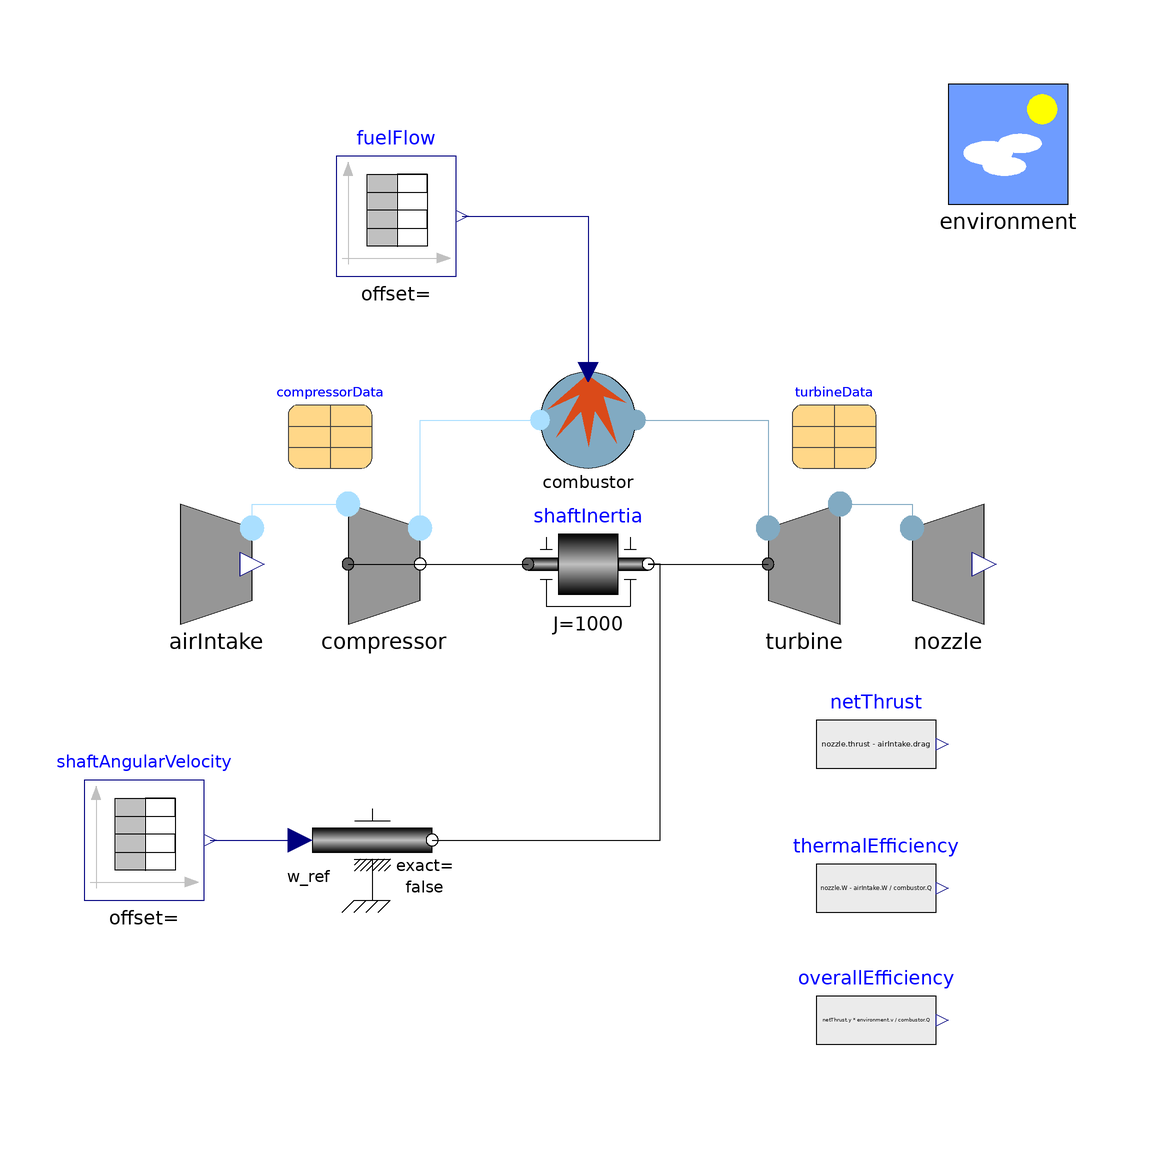

The Modelica model whose source follows is shown above as a component diagram (icons at their Placement, wires along their Line points).

model TestTurboJetPrescribedSpeed "Same as TestTurboJet, but with fixed shaft speed"
      extends TestSystems.TestTurboJet(shaftInertia(fixedInitialAngle = false), fuelFlow(table = [0, 0.279; 1000, 0.279; 10000, 0.279]));
      Modelica.Mechanics.Rotational.Sources.Speed prescribedAngularVelocity(exact = false) annotation (
        Placement(visible = true, transformation(origin = {-36, -46}, extent = {{-10, -10}, {10, 10}}, rotation = 0)));
      Modelica.Blocks.Sources.TimeTable shaftAngularVelocity(table = [0, 90; 1000, 110; 3000, 110; 10000, 110]) annotation (
        Placement(visible = true, transformation(origin = {-74, -46}, extent = {{-10, -10}, {10, 10}}, rotation = 0)));
    equation
      connect(prescribedAngularVelocity.flange, shaftInertia.flange_b) annotation (
        Line(points = {{-26, -46}, {12, -46}, {12, 0}, {10, 0}, {10, 0}}));
      connect(shaftAngularVelocity.y, prescribedAngularVelocity.w_ref) annotation (
        Line(points = {{-63, -46}, {-48, -46}}, color = {0, 0, 127}));
      annotation (
        Documentation(info = "<html>
<p>This model extends <a href=\"modelica://BasicAeroEngines.Tests.TestTurboJet\">TestTurboJet</a> by adding a prescribed velocity source. This allows to test and tune the various components of the original system and to study how they react to changes of shaft speed and fuel flow, without worrying about the power balance.</p>
</html>"),
        experiment(StartTime = 0, StopTime = 1000, Tolerance = 1e-6));
    end TestTurboJetPrescribedSpeed;